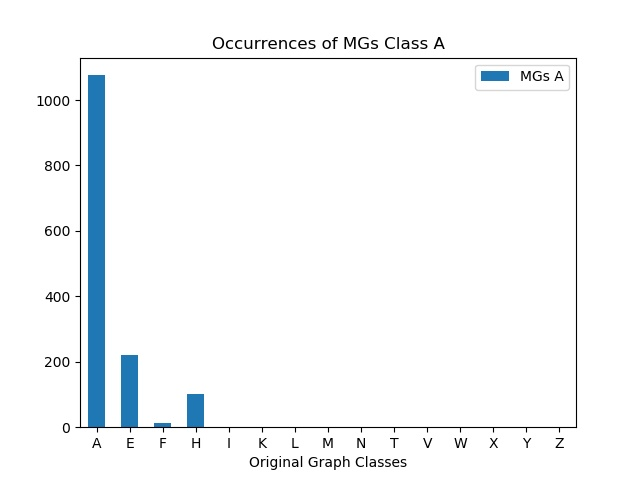

The file beside this chart, header and first rows:
, MGs A
A, 1076
E, 221
F, 13
H, 102
I, 0
K, 0
L, 0
M, 0
N, 0
T, 0
V, 0
W, 0
X, 0
Y, 0
Z, 0
